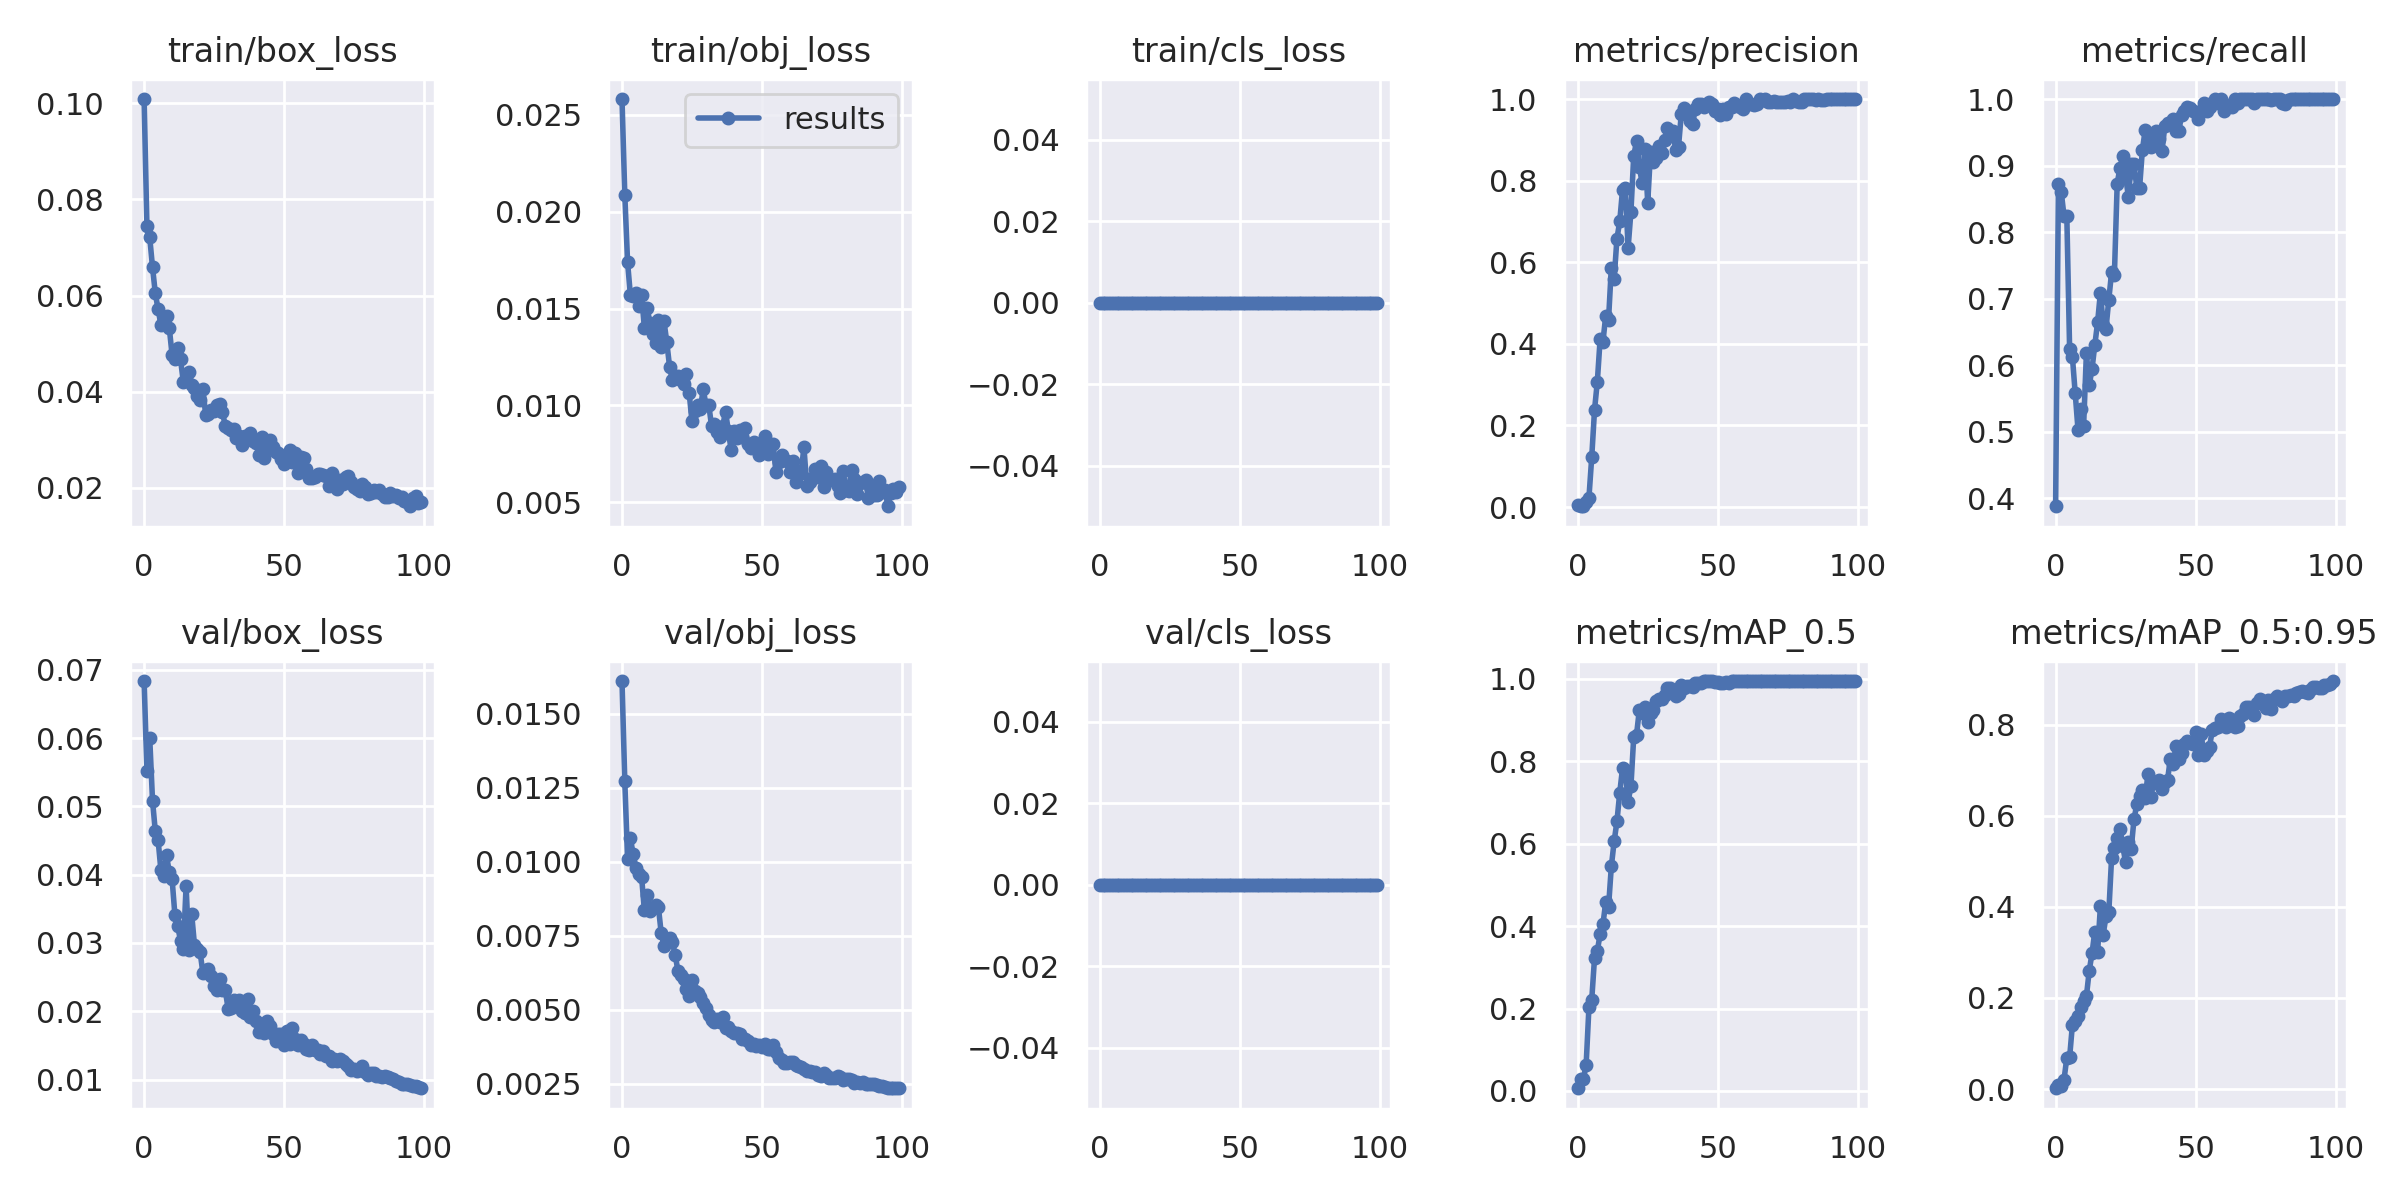

The table this chart was drawn from, first rows:
epoch, train/box_loss, train/obj_loss, train/cls_loss, metrics/precision, metrics/recall, metrics/mAP_0.5, metrics/mAP_0.5:0.95, val/box_loss, val/obj_loss, val/cls_loss, x/lr0, x/lr1, x/lr2
0, 0.1009, 0.02581, 0, 0.005816, 0.3879, 0.006415, 0.001718, 0.06837, 0.0161, 0, 0.07088, 0.003235, 0.003235
1, 0.07443, 0.02087, 0, 0.001908, 0.8727, 0.02859, 0.00807, 0.05518, 0.01271, 0, 0.04082, 0.006504, 0.006504
2, 0.07211, 0.01738, 0, 0.002789, 0.8606, 0.02797, 0.006804, 0.06005, 0.01008, 0, 0.01069, 0.009706, 0.009706
3, 0.06592, 0.01569, 0, 0.01277, 0.8242, 0.06328, 0.02056, 0.05087, 0.01079, 0, 0.009703, 0.009703, 0.009703
4, 0.06047, 0.01565, 0, 0.023, 0.8242, 0.2029, 0.06874, 0.04634, 0.01024, 0, 0.009703, 0.009703, 0.009703
5, 0.05711, 0.01579, 0, 0.1224, 0.6242, 0.2214, 0.06929, 0.04505, 0.009794, 0, 0.009604, 0.009604, 0.009604
6, 0.05396, 0.01513, 0, 0.2384, 0.6121, 0.3229, 0.1413, 0.04064, 0.009566, 0, 0.009505, 0.009505, 0.009505
7, 0.05536, 0.01571, 0, 0.3075, 0.5576, 0.3397, 0.1496, 0.03977, 0.009482, 0, 0.009406, 0.009406, 0.009406
8, 0.05584, 0.01399, 0, 0.4117, 0.503, 0.3811, 0.1602, 0.04284, 0.008352, 0, 0.009307, 0.009307, 0.009307
9, 0.05323, 0.01504, 0, 0.405, 0.5333, 0.4045, 0.1809, 0.04033, 0.00887, 0, 0.009208, 0.009208, 0.009208
10, 0.04763, 0.01423, 0, 0.4689, 0.5083, 0.4583, 0.1939, 0.03933, 0.008315, 0, 0.009109, 0.009109, 0.009109
11, 0.04674, 0.0137, 0, 0.4589, 0.6182, 0.4462, 0.2037, 0.03409, 0.008438, 0, 0.00901, 0.00901, 0.00901
12, 0.04899, 0.01323, 0, 0.5866, 0.5697, 0.5448, 0.259, 0.03246, 0.008523, 0, 0.008911, 0.008911, 0.008911
13, 0.04672, 0.01442, 0, 0.5579, 0.5939, 0.6055, 0.2979, 0.03033, 0.008469, 0, 0.008812, 0.008812, 0.008812
14, 0.04208, 0.01301, 0, 0.6577, 0.6303, 0.6541, 0.3457, 0.02915, 0.00759, 0, 0.008713, 0.008713, 0.008713
15, 0.04256, 0.01436, 0, 0.6999, 0.6642, 0.7235, 0.3008, 0.03832, 0.007155, 0, 0.008614, 0.008614, 0.008614
16, 0.04408, 0.01326, 0, 0.7772, 0.7091, 0.7833, 0.4015, 0.02894, 0.007291, 0, 0.008515, 0.008515, 0.008515
17, 0.04134, 0.01201, 0, 0.7819, 0.6606, 0.7793, 0.339, 0.03419, 0.007411, 0, 0.008416, 0.008416, 0.008416
18, 0.04074, 0.01131, 0, 0.6354, 0.6549, 0.7022, 0.3791, 0.02967, 0.007271, 0, 0.008317, 0.008317, 0.008317
19, 0.03901, 0.01153, 0, 0.7237, 0.6986, 0.7395, 0.3877, 0.02911, 0.006858, 0, 0.008218, 0.008218, 0.008218
20, 0.03831, 0.01154, 0, 0.8603, 0.7394, 0.8588, 0.5079, 0.02867, 0.006292, 0, 0.008119, 0.008119, 0.008119
21, 0.04048, 0.01131, 0, 0.8966, 0.7357, 0.8642, 0.5285, 0.02559, 0.006157, 0, 0.00802, 0.00802, 0.00802
22, 0.03514, 0.01112, 0, 0.8336, 0.8727, 0.9245, 0.5519, 0.026, 0.006045, 0, 0.007921, 0.007921, 0.007921
23, 0.03536, 0.01165, 0, 0.7942, 0.897, 0.9169, 0.57, 0.02621, 0.005692, 0, 0.007822, 0.007822, 0.007822
24, 0.03623, 0.01065, 0, 0.8778, 0.9139, 0.9326, 0.5329, 0.02509, 0.005475, 0, 0.007723, 0.007723, 0.007723
25, 0.03596, 0.009188, 0, 0.7457, 0.8849, 0.8967, 0.4978, 0.02364, 0.005986, 0, 0.007624, 0.007624, 0.007624
26, 0.03723, 0.009716, 0, 0.8701, 0.8525, 0.9171, 0.5422, 0.02313, 0.005626, 0, 0.007525, 0.007525, 0.007525
27, 0.0375, 0.01001, 0, 0.8453, 0.903, 0.9253, 0.5274, 0.02466, 0.00557, 0, 0.007426, 0.007426, 0.007426
28, 0.03573, 0.009811, 0, 0.8563, 0.9026, 0.9466, 0.5917, 0.02307, 0.005429, 0, 0.007327, 0.007327, 0.007327
29, 0.03285, 0.01085, 0, 0.8852, 0.8667, 0.9523, 0.625, 0.02307, 0.005237, 0, 0.007228, 0.007228, 0.007228
30, 0.03254, 0.01004, 0, 0.8667, 0.8665, 0.9512, 0.6438, 0.0204, 0.005071, 0, 0.007129, 0.007129, 0.007129
31, 0.03207, 0.01003, 0, 0.8996, 0.9235, 0.9604, 0.6558, 0.02042, 0.004826, 0, 0.00703, 0.00703, 0.00703
32, 0.03232, 0.008944, 0, 0.9291, 0.9532, 0.9781, 0.6383, 0.02168, 0.004647, 0, 0.006931, 0.006931, 0.006931
33, 0.03037, 0.009047, 0, 0.9224, 0.9371, 0.9776, 0.6919, 0.02109, 0.004585, 0, 0.006832, 0.006832, 0.006832
34, 0.0308, 0.008631, 0, 0.9217, 0.9278, 0.9713, 0.6419, 0.02167, 0.004686, 0, 0.006733, 0.006733, 0.006733
35, 0.02885, 0.008362, 0, 0.8747, 0.931, 0.9583, 0.6707, 0.01998, 0.004597, 0, 0.006634, 0.006634, 0.006634
36, 0.0307, 0.008951, 0, 0.883, 0.9515, 0.9644, 0.6745, 0.0197, 0.004739, 0, 0.006535, 0.006535, 0.006535
37, 0.03039, 0.009676, 0, 0.9638, 0.9394, 0.9847, 0.6786, 0.0218, 0.004366, 0, 0.006436, 0.006436, 0.006436
38, 0.0315, 0.008673, 0, 0.9781, 0.9212, 0.9786, 0.6593, 0.01918, 0.004415, 0, 0.006337, 0.006337, 0.006337
39, 0.02979, 0.0077, 0, 0.9694, 0.9588, 0.9818, 0.6741, 0.02006, 0.004266, 0, 0.006238, 0.006238, 0.006238
40, 0.02936, 0.008665, 0, 0.9451, 0.9636, 0.9818, 0.6794, 0.01863, 0.00421, 0, 0.006139, 0.006139, 0.006139
41, 0.02682, 0.008326, 0, 0.9392, 0.9636, 0.9814, 0.7251, 0.01702, 0.004208, 0, 0.00604, 0.00604, 0.00604
42, 0.03053, 0.008759, 0, 0.9752, 0.9697, 0.9912, 0.7131, 0.01818, 0.004174, 0, 0.005941, 0.005941, 0.005941
43, 0.02625, 0.008356, 0, 0.9889, 0.9515, 0.9908, 0.7538, 0.01685, 0.003995, 0, 0.005842, 0.005842, 0.005842
44, 0.02811, 0.00884, 0, 0.9883, 0.9515, 0.9913, 0.7249, 0.01852, 0.003996, 0, 0.005743, 0.005743, 0.005743
45, 0.02991, 0.008, 0, 0.9807, 0.9758, 0.9939, 0.7381, 0.0178, 0.003946, 0, 0.005644, 0.005644, 0.005644
46, 0.02841, 0.007804, 0, 0.987, 0.9818, 0.9946, 0.7569, 0.01672, 0.003816, 0, 0.005545, 0.005545, 0.005545
47, 0.02747, 0.008096, 0, 0.9922, 0.9879, 0.9947, 0.7649, 0.01568, 0.003831, 0, 0.005446, 0.005446, 0.005446
48, 0.0273, 0.007893, 0, 0.9879, 0.9861, 0.9944, 0.7596, 0.01665, 0.003757, 0, 0.005347, 0.005347, 0.005347
49, 0.02604, 0.007454, 0, 0.9695, 0.9818, 0.9936, 0.7579, 0.01673, 0.003801, 0, 0.005248, 0.005248, 0.005248
50, 0.02489, 0.008064, 0, 0.9759, 0.9801, 0.9931, 0.7829, 0.01501, 0.003746, 0, 0.005149, 0.005149, 0.005149
51, 0.02579, 0.00842, 0, 0.9605, 0.9697, 0.9902, 0.7321, 0.01713, 0.003841, 0, 0.00505, 0.00505, 0.00505
52, 0.02786, 0.007485, 0, 0.9746, 0.9818, 0.9912, 0.7787, 0.01526, 0.003686, 0, 0.004951, 0.004951, 0.004951
53, 0.02544, 0.007964, 0, 0.9629, 0.9939, 0.9918, 0.7329, 0.01758, 0.003682, 0, 0.004852, 0.004852, 0.004852
54, 0.02721, 0.008009, 0, 0.9806, 0.9818, 0.9907, 0.7411, 0.01596, 0.003793, 0, 0.004753, 0.004753, 0.004753
55, 0.02314, 0.006564, 0, 0.9792, 0.9879, 0.9941, 0.7517, 0.01506, 0.003562, 0, 0.004654, 0.004654, 0.004654
56, 0.02648, 0.007068, 0, 0.9915, 0.9939, 0.9947, 0.7883, 0.01584, 0.003374, 0, 0.004555, 0.004555, 0.004555
57, 0.02617, 0.007461, 0, 0.9858, 1, 0.9945, 0.7916, 0.01516, 0.003306, 0, 0.004456, 0.004456, 0.004456
58, 0.02391, 0.007178, 0, 0.981, 0.9939, 0.9945, 0.7953, 0.01448, 0.003209, 0, 0.004357, 0.004357, 0.004357
59, 0.02203, 0.007155, 0, 0.9749, 1, 0.9946, 0.8124, 0.01437, 0.003198, 0, 0.004258, 0.004258, 0.004258
... 40 more rows
